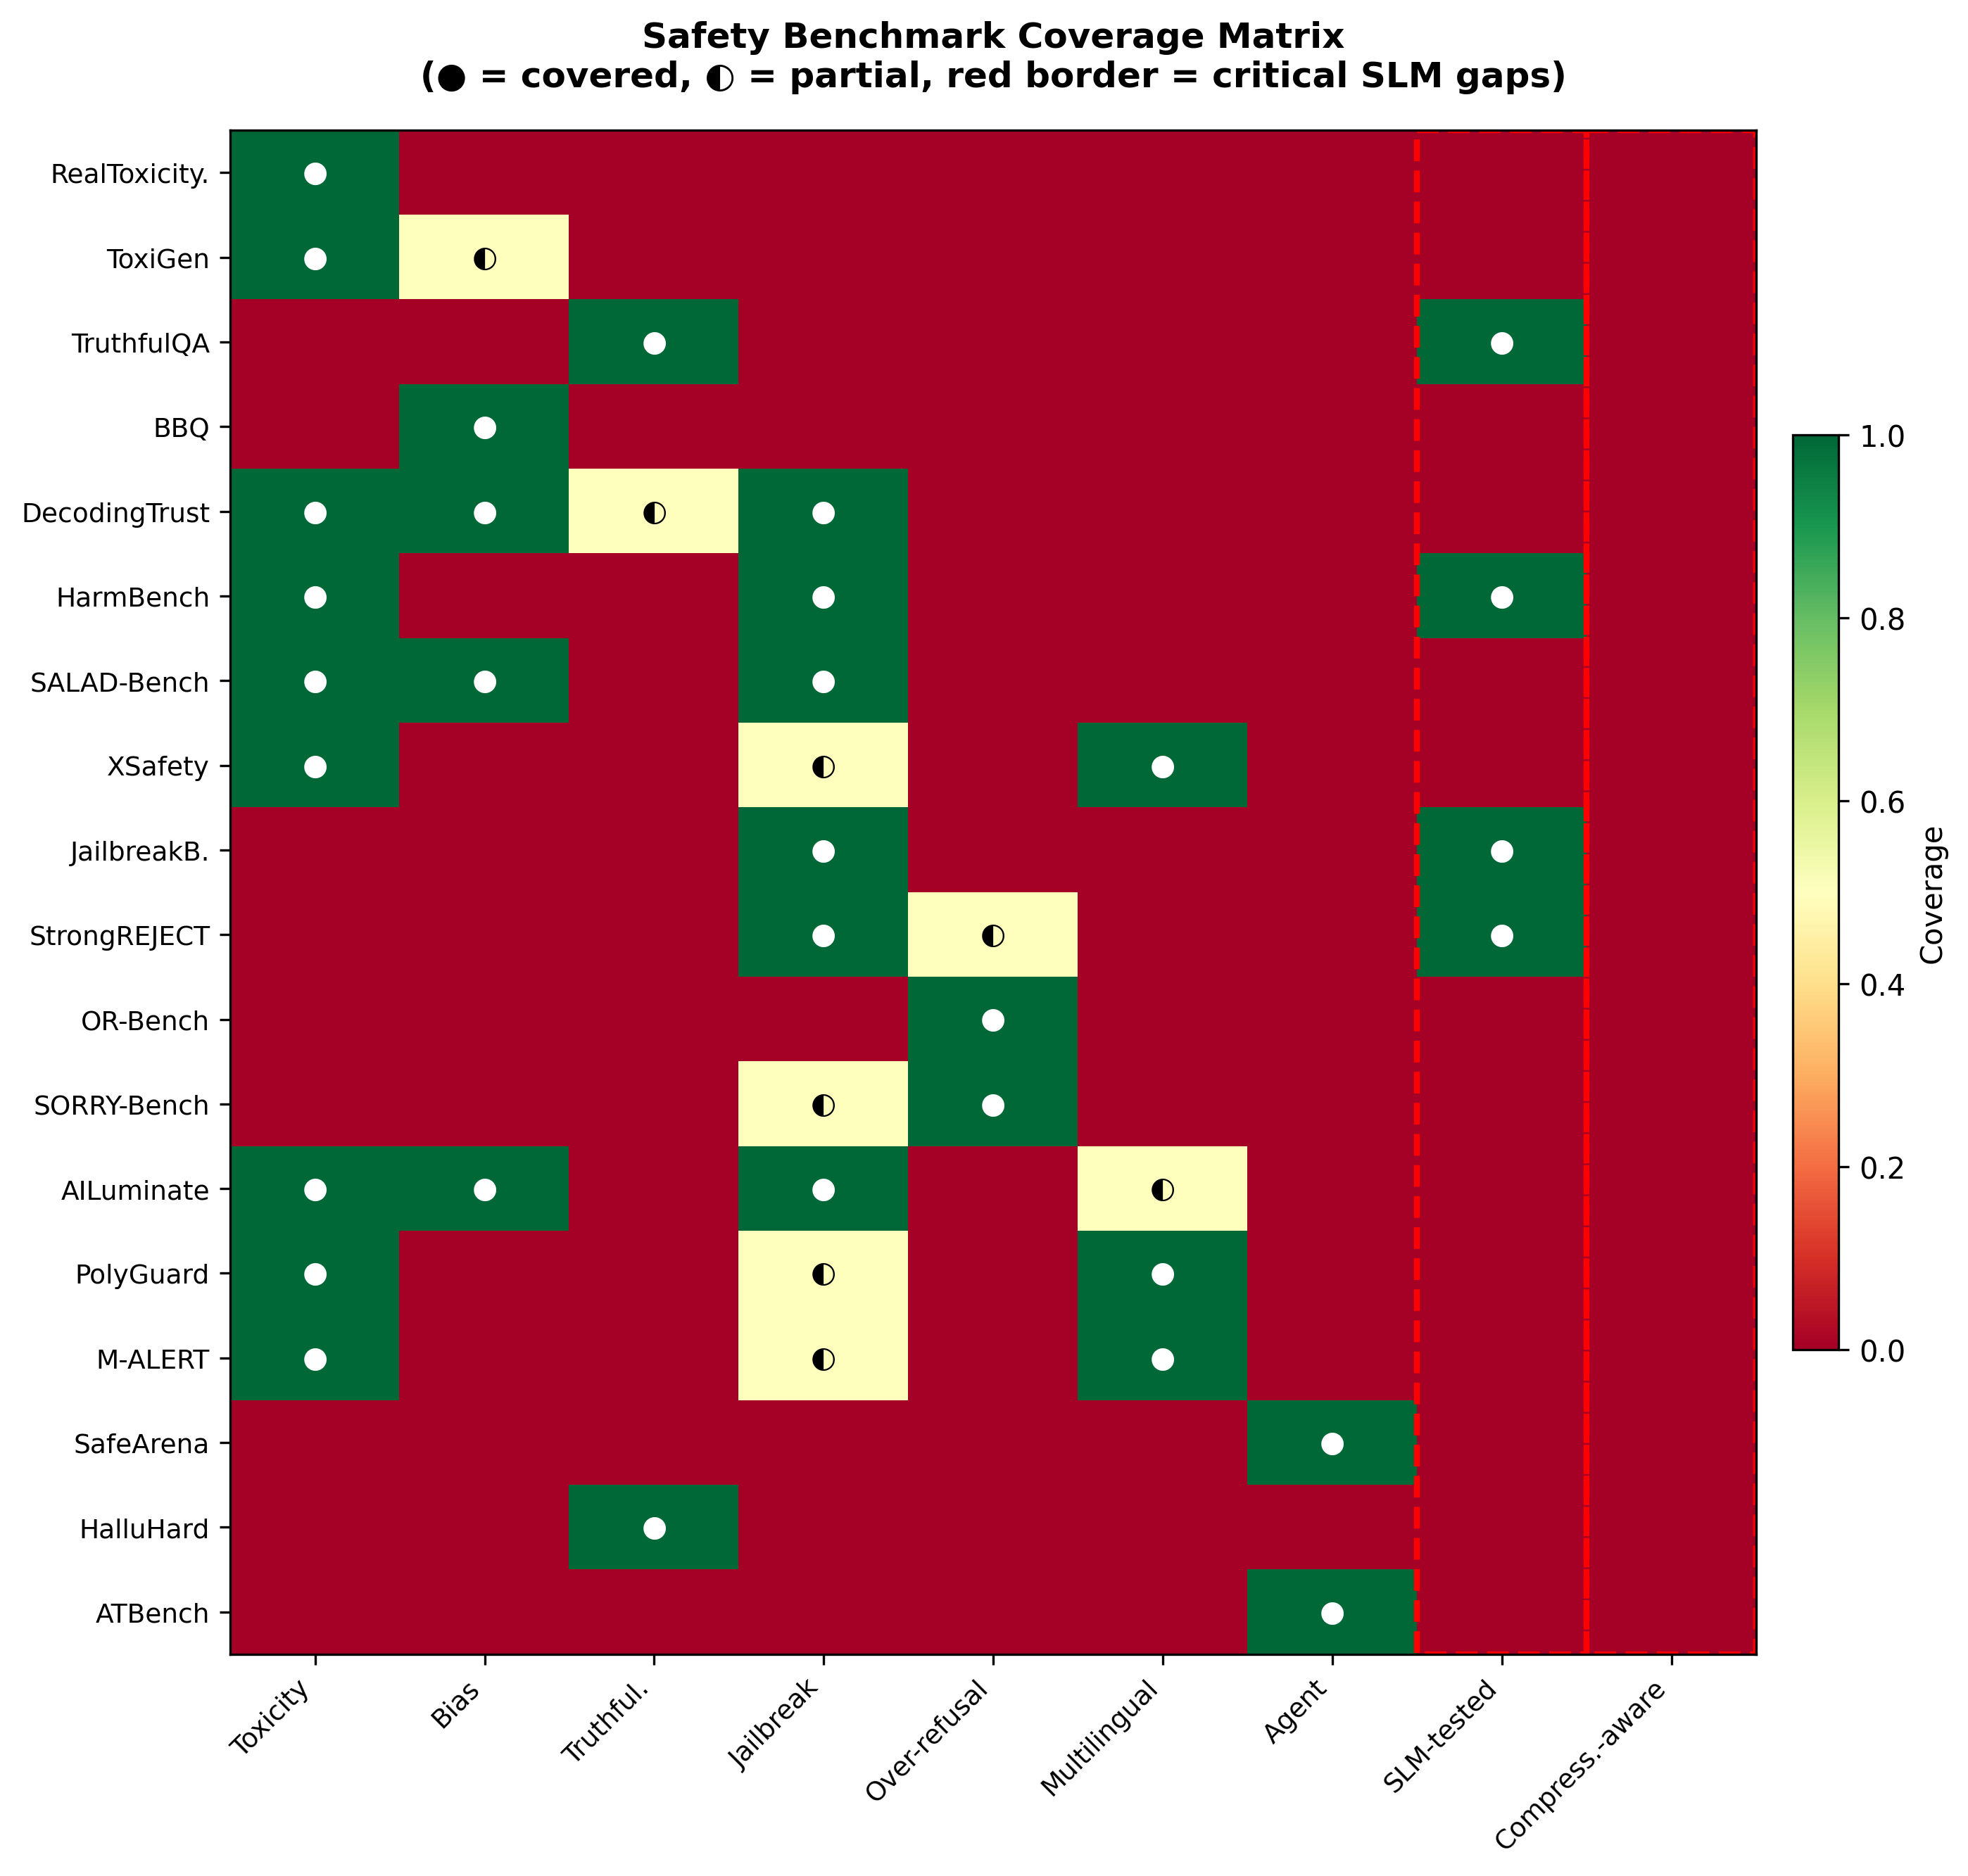

This figure's Python source:
"""Generate Figure 4: Safety benchmark coverage gap analysis.
Shows which safety dimensions are covered by which benchmarks,
highlighting gaps for SLMs.
"""
import matplotlib.pyplot as plt
import numpy as np

benchmarks = [
    "RealToxicity.", "ToxiGen", "TruthfulQA", "BBQ",
    "DecodingTrust", "HarmBench", "SALAD-Bench", "XSafety",
    "JailbreakB.", "StrongREJECT", "OR-Bench", "SORRY-Bench",
    "AILuminate", "PolyGuard", "M-ALERT", "SafeArena",
    "HalluHard", "ATBench"
]

dimensions = [
    "Toxicity", "Bias", "Truthful.", "Jailbreak",
    "Over-refusal", "Multilingual", "Agent", "SLM-tested",
    "Compress.-aware"
]

# Coverage matrix: 1 = covered, 0.5 = partial, 0 = not covered
# Rows = benchmarks, Cols = dimensions
data = np.array([
    # Tox  Bias Truth Jail  ORef  Multi Agent SLM   Comp
    [1,    0,   0,    0,    0,    0,    0,    0,    0],    # RealToxicity
    [1,    0.5, 0,    0,    0,    0,    0,    0,    0],    # ToxiGen
    [0,    0,   1,    0,    0,    0,    0,    1,    0],    # TruthfulQA
    [0,    1,   0,    0,    0,    0,    0,    0,    0],    # BBQ
    [1,    1,   0.5,  1,    0,    0,    0,    0,    0],    # DecodingTrust
    [1,    0,   0,    1,    0,    0,    0,    1,    0],    # HarmBench
    [1,    1,   0,    1,    0,    0,    0,    0,    0],    # SALAD-Bench
    [1,    0,   0,    0.5,  0,    1,    0,    0,    0],    # XSafety
    [0,    0,   0,    1,    0,    0,    0,    1,    0],    # JailbreakBench
    [0,    0,   0,    1,    0.5,  0,    0,    1,    0],    # StrongREJECT
    [0,    0,   0,    0,    1,    0,    0,    0,    0],    # OR-Bench
    [0,    0,   0,    0.5,  1,    0,    0,    0,    0],    # SORRY-Bench
    [1,    1,   0,    1,    0,    0.5,  0,    0,    0],    # AILuminate
    [1,    0,   0,    0.5,  0,    1,    0,    0,    0],    # PolyGuard
    [1,    0,   0,    0.5,  0,    1,    0,    0,    0],    # M-ALERT
    [0,    0,   0,    0,    0,    0,    1,    0,    0],    # SafeArena
    [0,    0,   1,    0,    0,    0,    0,    0,    0],    # HalluHard
    [0,    0,   0,    0,    0,    0,    1,    0,    0],    # ATBench
])

fig, ax = plt.subplots(figsize=(10, 9))

cmap = plt.cm.RdYlGn
im = ax.imshow(data, cmap=cmap, aspect='auto', vmin=0, vmax=1)

ax.set_xticks(np.arange(len(dimensions)))
ax.set_yticks(np.arange(len(benchmarks)))
ax.set_xticklabels(dimensions, fontsize=9, rotation=45, ha='right')
ax.set_yticklabels(benchmarks, fontsize=9)

# Add text annotations
for i in range(len(benchmarks)):
    for j in range(len(dimensions)):
        val = data[i, j]
        if val == 1:
            text = "●"
        elif val == 0.5:
            text = "◐"
        else:
            text = ""
        ax.text(j, i, text, ha="center", va="center", fontsize=10,
                color="white" if val > 0.6 else "black")

# Highlight the gap columns
for j in [7, 8]:  # SLM-tested, Compression-aware
    ax.add_patch(plt.Rectangle((j-0.5, -0.5), 1, len(benchmarks),
                               fill=False, edgecolor='red', linewidth=2, linestyle='--'))

ax.set_title('Safety Benchmark Coverage Matrix\n'
             '(● = covered, ◐ = partial, red border = critical SLM gaps)',
             fontsize=12, fontweight='bold', pad=15)

plt.colorbar(im, ax=ax, label='Coverage', shrink=0.6, pad=0.02)
plt.tight_layout()
plt.savefig("figures/fig4-benchmark-coverage.pdf", dpi=300, bbox_inches='tight')
plt.savefig("figures/fig4-benchmark-coverage.png", dpi=300, bbox_inches='tight')
print("Saved fig4-benchmark-coverage.pdf/.png")
